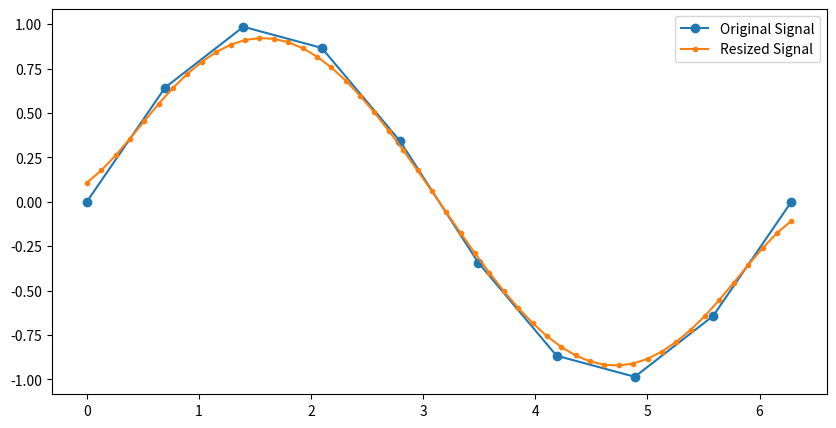

Write Python code to recreate this figure.
import numpy as np
import matplotlib.pyplot as plt

def cubic_b_spline(t):
    """
    Calculate cubic B-spline basis function values for a given t in [0, 1].
    """
    if t >= 0 and t < 1:
        return 2/3 - 1/2 * t**2 * (2 - t)
    elif t >= 1 and t <= 2:
        return 1/6 * (2 - t)**3
    return 0

def resize_signal_1d(signal, new_length):
    """
    Resize a 1D signal using direct cubic B-spline interpolation.
    """
    # Original signal length and new signal setup
    original_length = len(signal)
    resized_signal = np.zeros(new_length)
    
    # Calculate the scale factor between the original and new signal
    scale_factor = (original_length - 1) / (new_length - 1)
    
    # Iterate over the new signal's indices to compute interpolated values
    for i in range(new_length):
        # Map the new index to the original signal's domain
        x = i * scale_factor
        
        # Summation over the B-spline basis functions multiplied by signal values
        s = 0
        for j in range(original_length):
            # Calculate the relative position in the original signal
            t = abs(x - j)
            s += cubic_b_spline(t) * signal[j if j < original_length else original_length - 1]
        
        resized_signal[i] = s
    
    return resized_signal

# Example usage
original_signal = np.sin(np.linspace(0, 2 * np.pi, 10))  # Original signal
new_length = 50  # Desired length of the resized signal

resized_signal = resize_signal_1d(original_signal, new_length)

# Plotting
plt.figure(figsize=(10, 5))
plt.plot(np.linspace(0, 2 * np.pi, 10), original_signal, 'o-', label='Original Signal')
plt.plot(np.linspace(0, 2 * np.pi, new_length), resized_signal, '.-', label='Resized Signal')
plt.legend()
plt.show()
